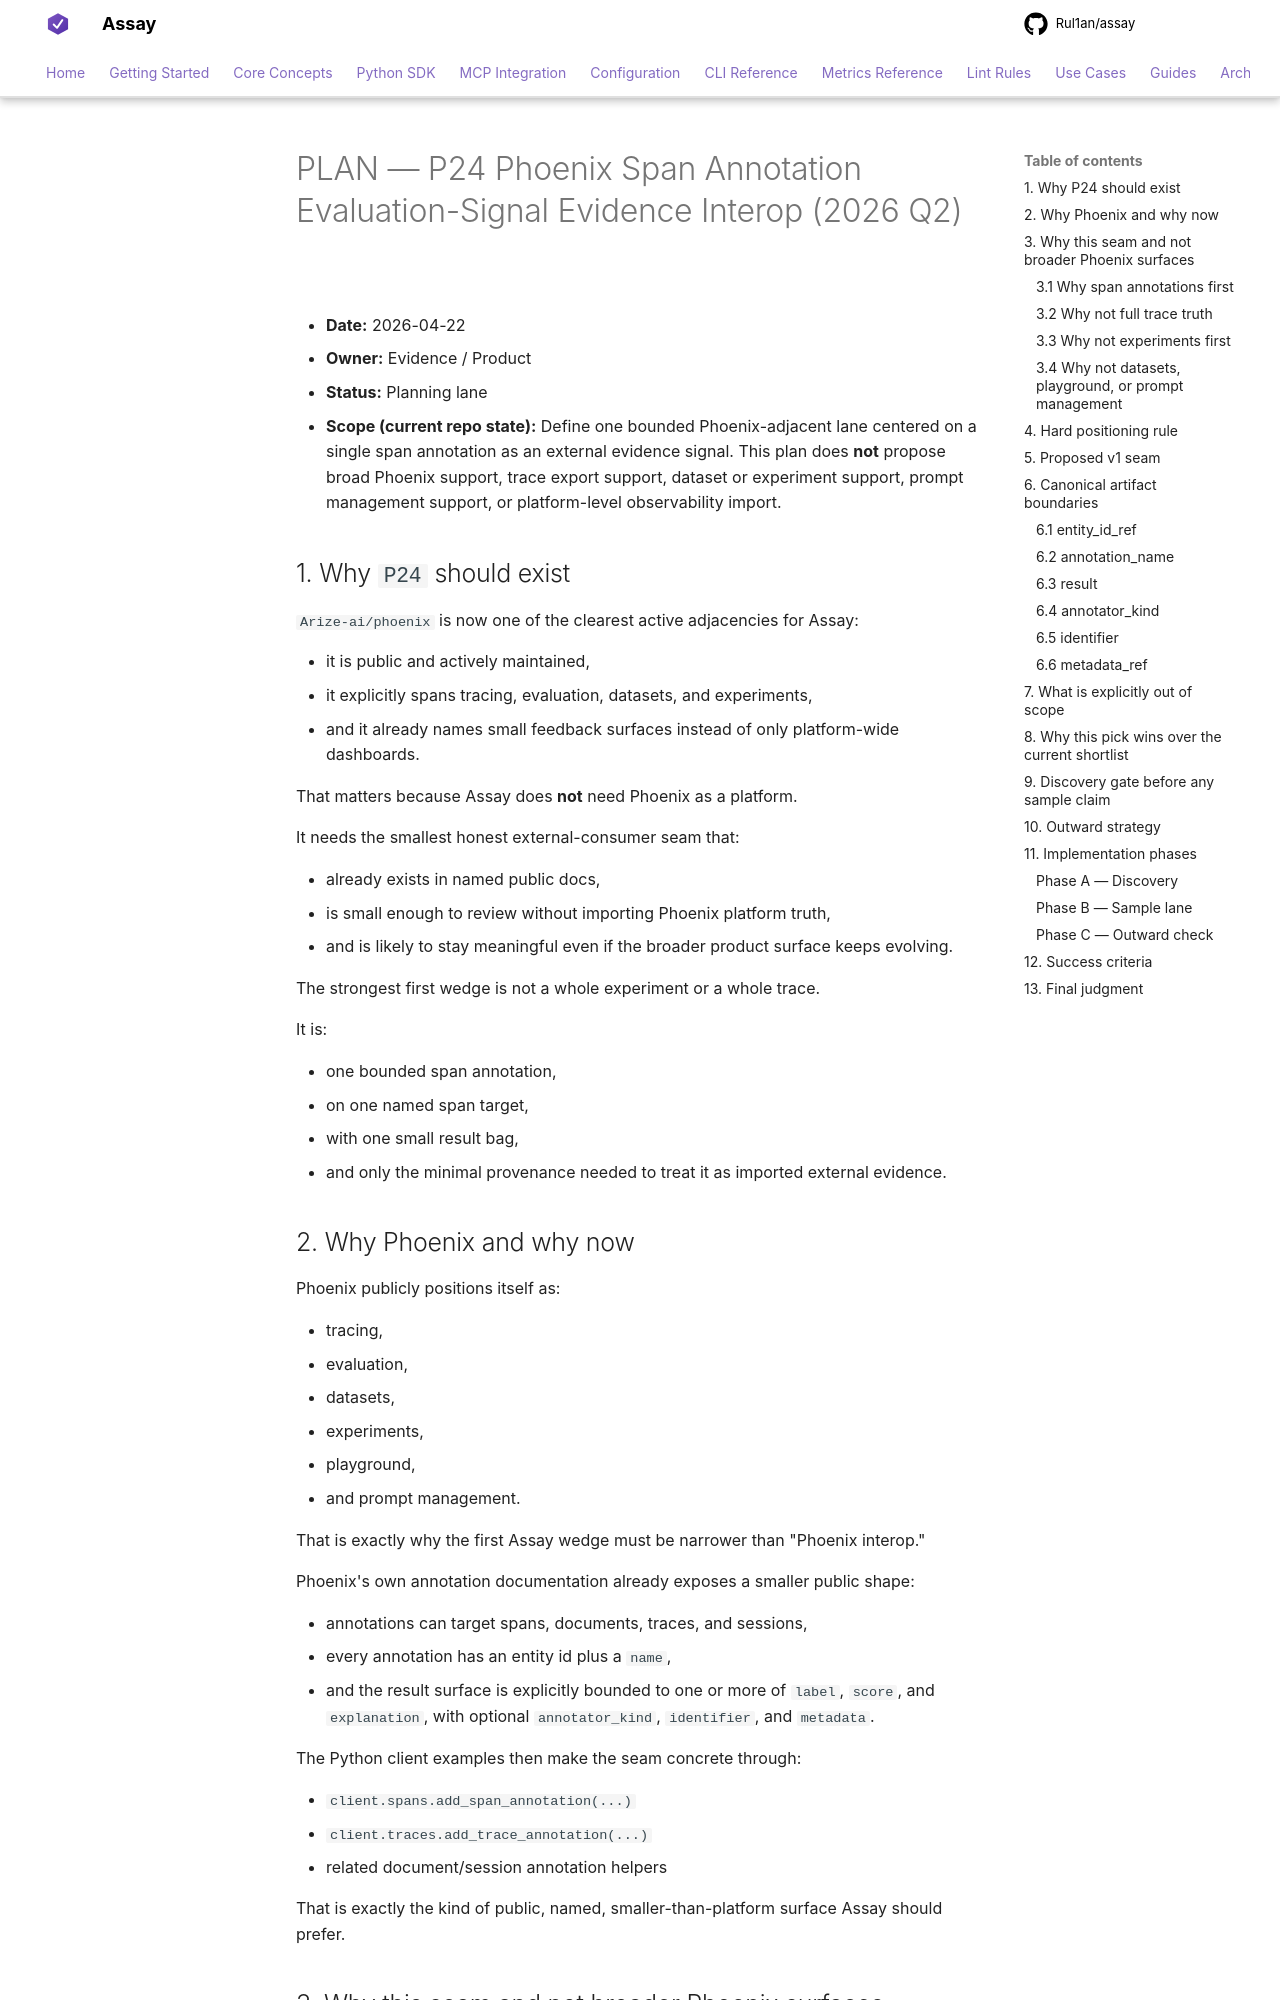

repository: Rul1an/assay · page: architecture/PLAN-P24-PHOENIX-SPAN-ANNOTATION-EVALUATION-SIGNAL-EVIDENCE-2026q2/index.html · generator: mkdocs

# PLAN — P24 Phoenix Span Annotation Evaluation-Signal Evidence Interop (2026 Q2)

- **Date:** 2026-04-22
- **Owner:** Evidence / Product
- **Status:** Planning lane
- **Scope (current repo state):** Define one bounded Phoenix-adjacent lane
  centered on a single span annotation as an external evidence signal. This
  plan does **not** propose broad Phoenix support, trace export support,
  dataset or experiment support, prompt management support, or platform-level
  observability import.

## 1. Why `P24` should exist

`Arize-ai/phoenix` is now one of the clearest active adjacencies for Assay:

- it is public and actively maintained,
- it explicitly spans tracing, evaluation, datasets, and experiments,
- and it already names small feedback surfaces instead of only platform-wide
  dashboards.

That matters because Assay does **not** need Phoenix as a platform.

It needs the smallest honest external-consumer seam that:

- already exists in named public docs,
- is small enough to review without importing Phoenix platform truth,
- and is likely to stay meaningful even if the broader product surface keeps
  evolving.

The strongest first wedge is not a whole experiment or a whole trace.

It is:

- one bounded span annotation,
- on one named span target,
- with one small result bag,
- and only the minimal provenance needed to treat it as imported external
  evidence.
